2-way image classification set "dataset_segmented" from GitHub (Suneesh-Vinayaga/pneumonia-detection); label vocabulary: normal, pneumonia.

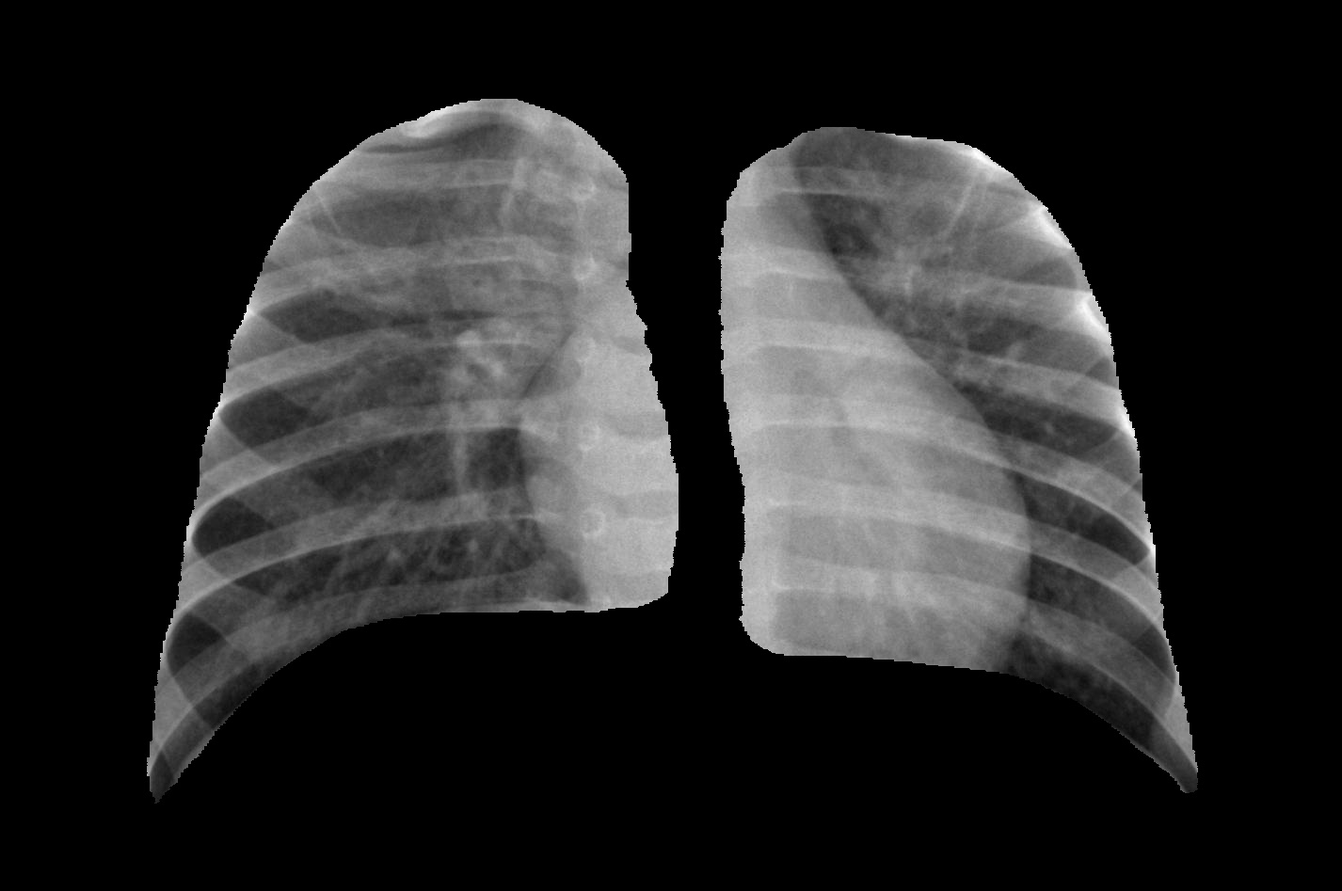
Label: pneumonia

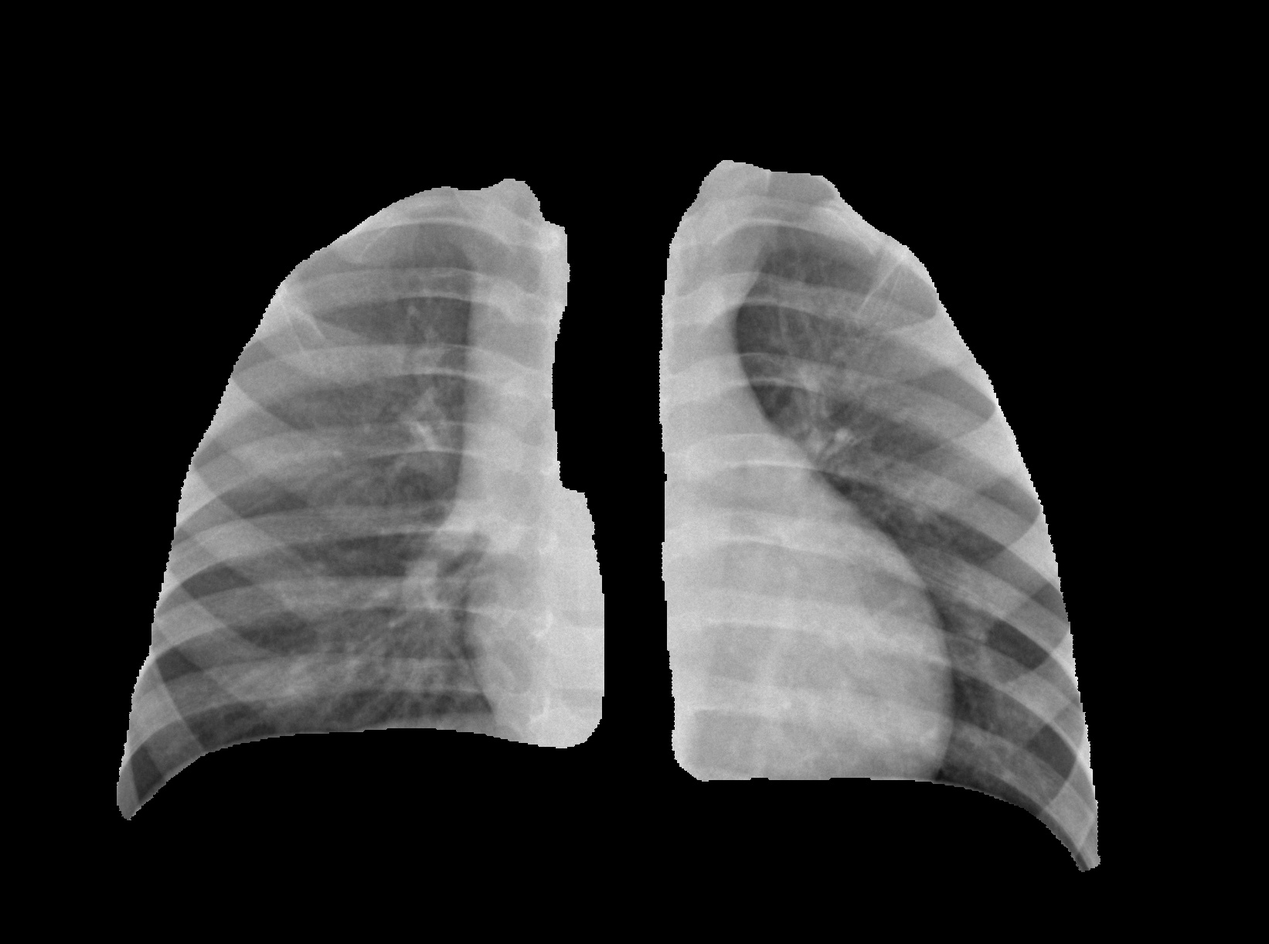
Label: normal

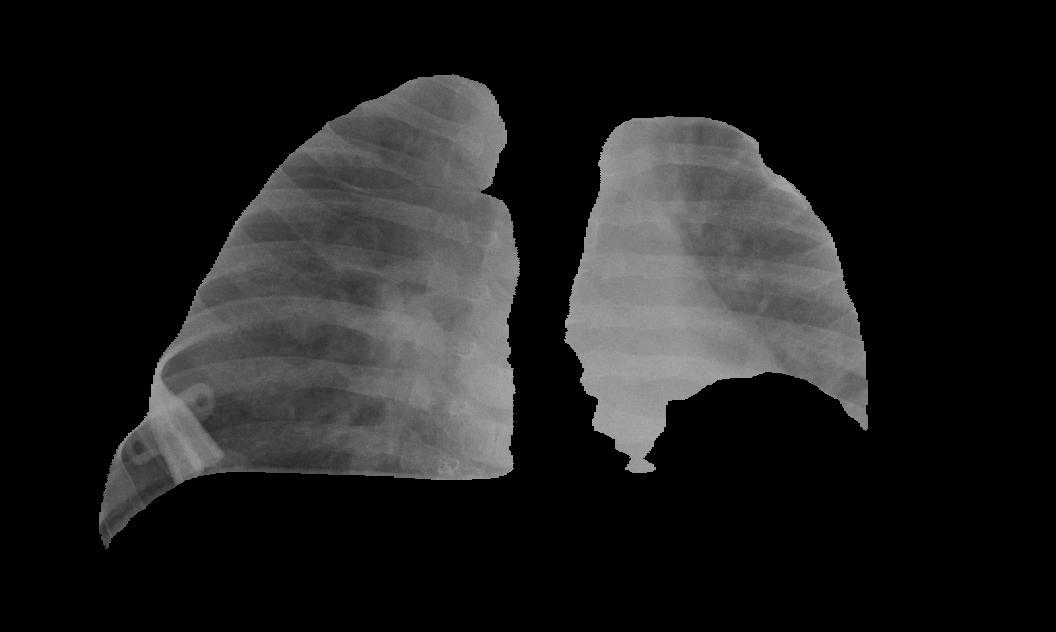
Label: pneumonia

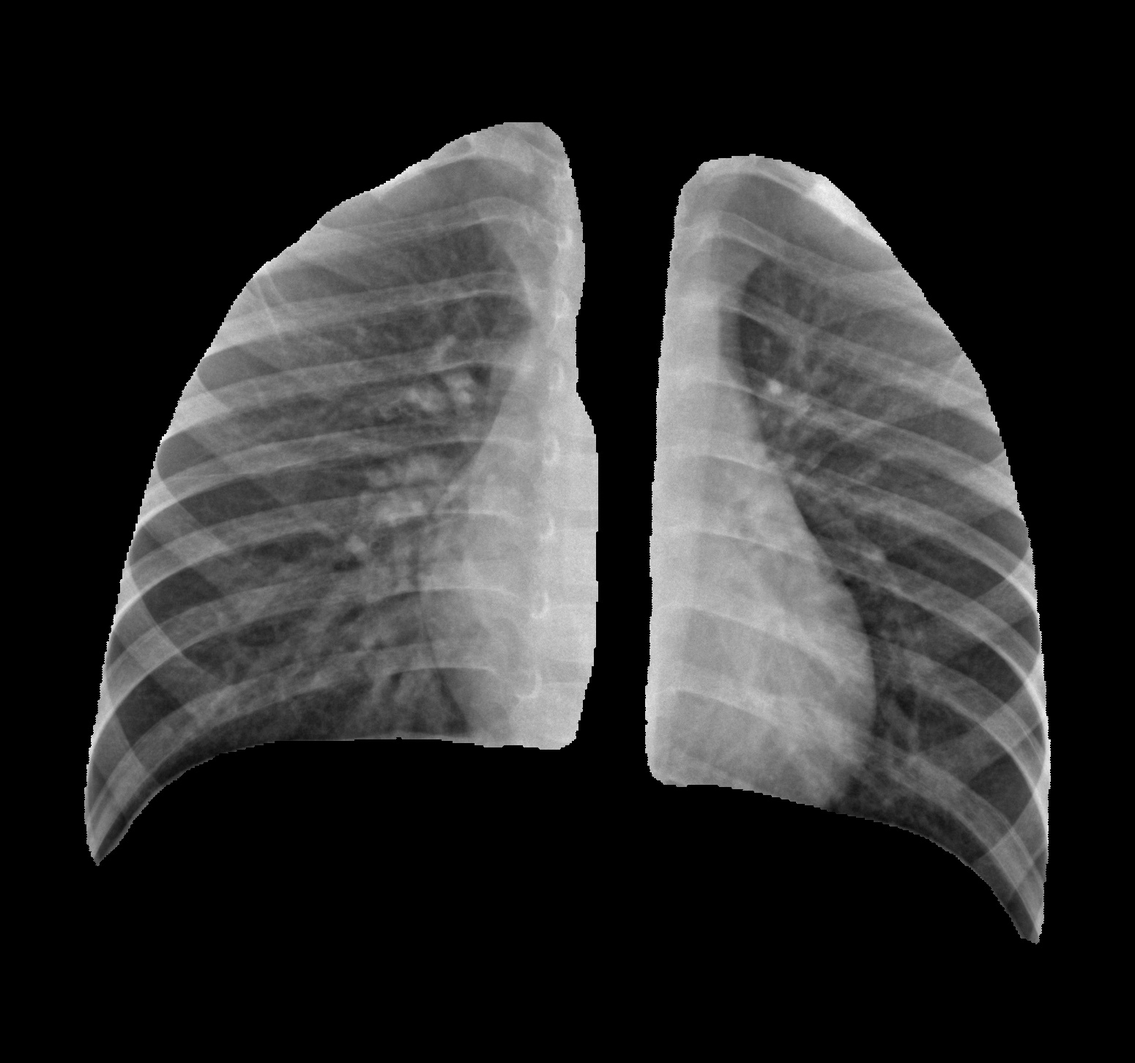
Label: normal

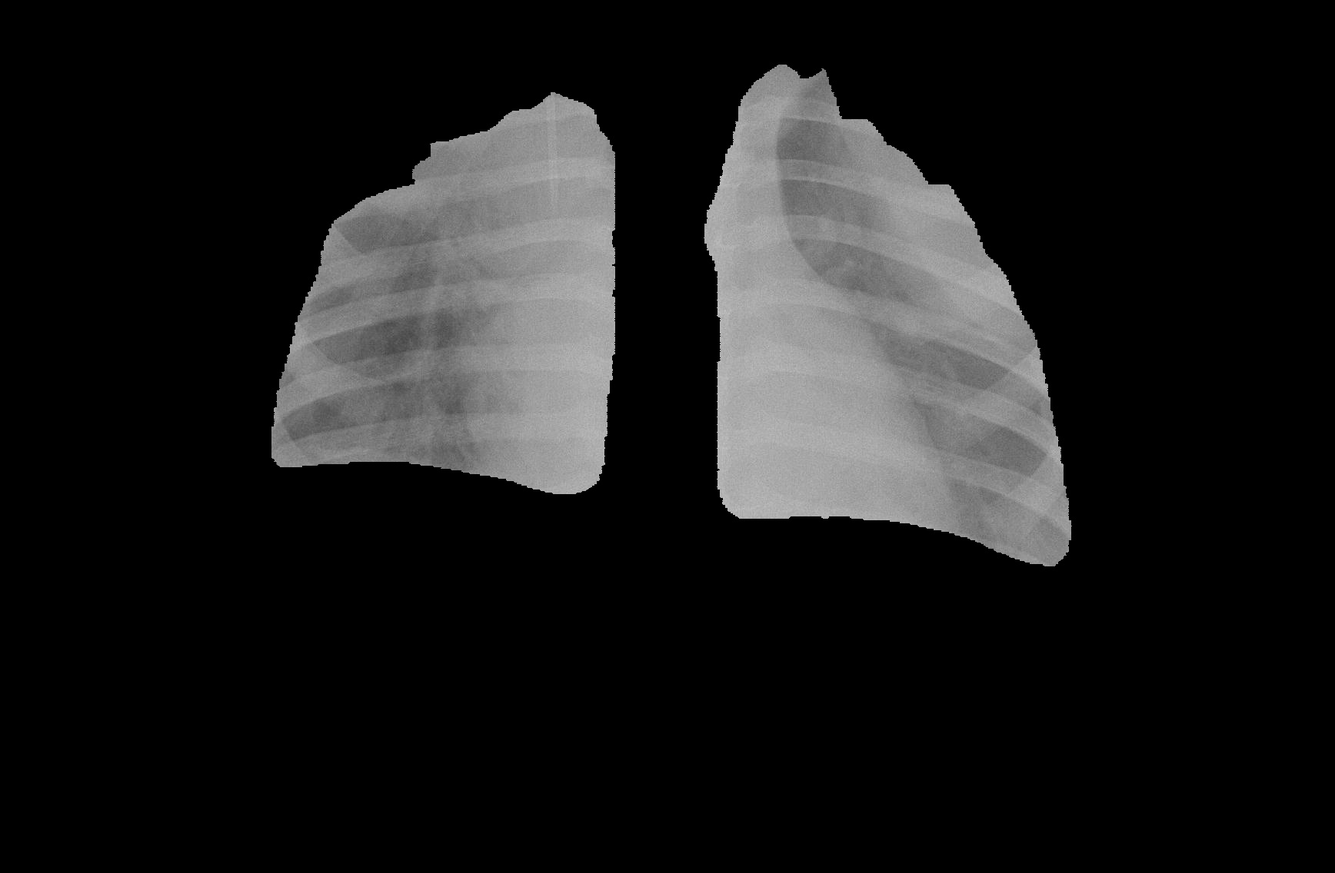
Label: pneumonia

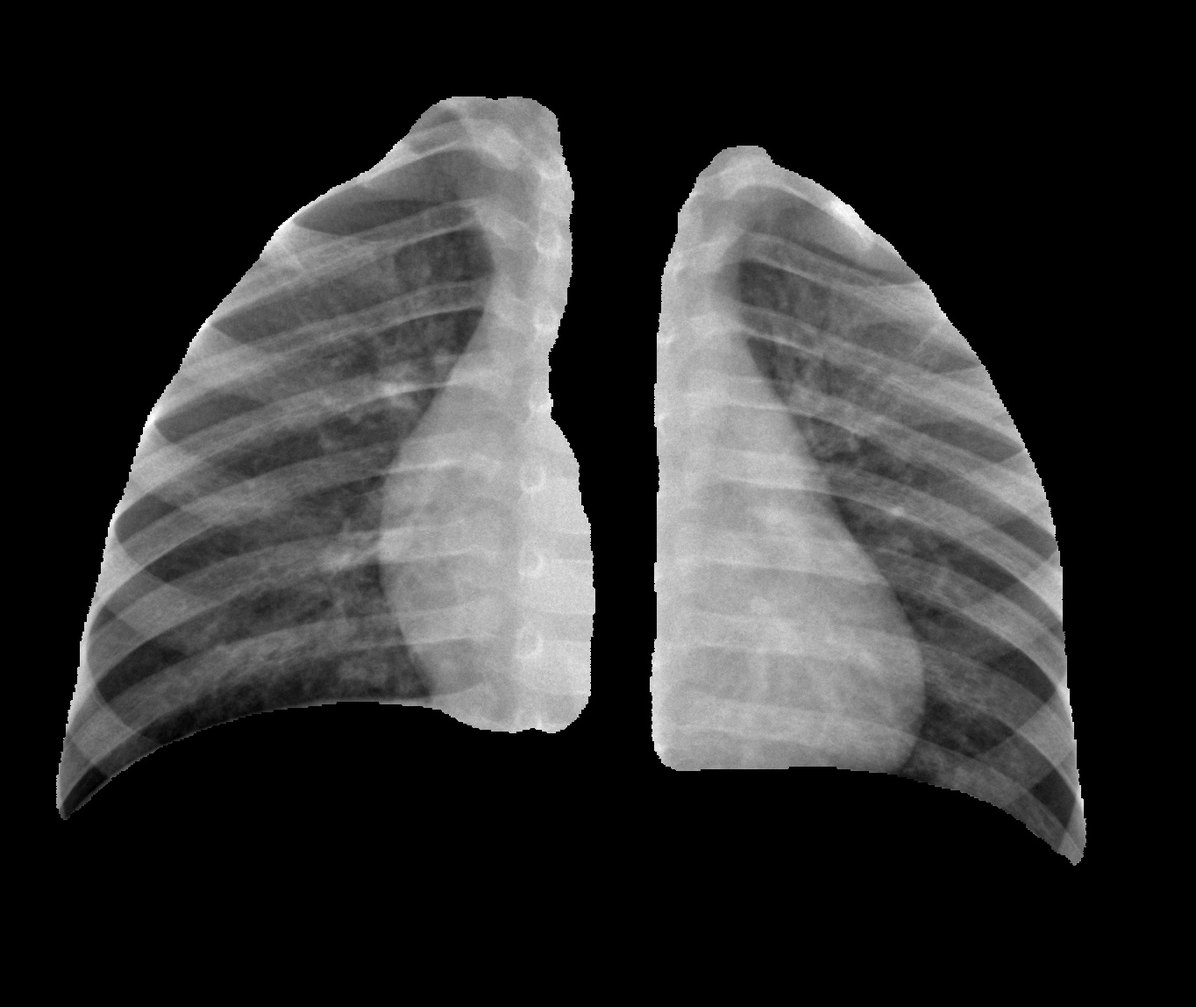
Label: normal
